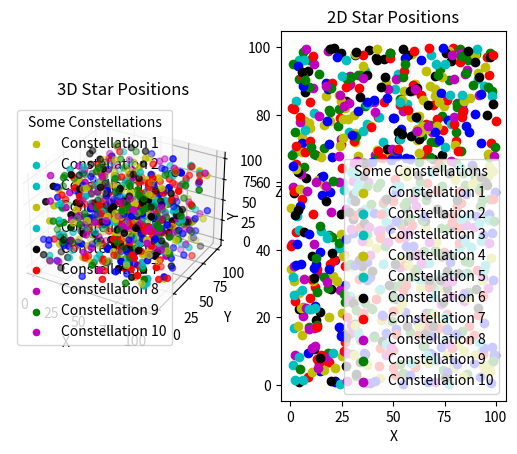

Source code (Python):
import matplotlib.pyplot as plt
import numpy as np
import random

# Create a figure and axis
fig = plt.figure()
ax1 = fig.add_subplot(121, projection='3d')  # 3D subplot
ax2 = fig.add_subplot(122)  # 2D subplot

# Define the number of constellations and stars in each constellation
num_constellations = 88
stars_per_constellation = 10

# Define color themes
colors = ['b', 'g', 'r', 'c', 'm', 'y', 'k']

# Generate and plot random star data for demonstration
for i in range(num_constellations):
    color = random.choice(colors)
    label = f"Constellation {i+1}"
    
    # Generate random 3D coordinates for stars
    x_3d = np.random.rand(stars_per_constellation) * 100
    y_3d = np.random.rand(stars_per_constellation) * 100
    z_3d = np.random.rand(stars_per_constellation) * 100
    
    # Generate random 2D coordinates for stars
    x_2d = np.random.rand(stars_per_constellation) * 100
    y_2d = np.random.rand(stars_per_constellation) * 100
    
    # Plot in 3D
    ax1.scatter(x_3d, y_3d, z_3d, c=color, label=label if i < 10 else "")
    
    # Plot in 2D
    ax2.scatter(x_2d, y_2d, c=color, label=label if i < 10 else "")

# Add labels and title
ax1.set_title('3D Star Positions')
ax1.set_xlabel('X')
ax1.set_ylabel('Y')
ax1.set_zlabel('Z')

ax2.set_title('2D Star Positions')
ax2.set_xlabel('X')
ax2.set_ylabel('Y')

# Show legends for a subset to avoid clutter
ax1.legend(title='Some Constellations')
ax2.legend(title='Some Constellations')

# Show the plot
plt.show()
